Run: headless pygame with SDL's dummy video driver; simulated clock (each Clock.tick advances the game by its frame time, no real sleeping); random seed 0; keys injected as events and as key.get_pressed() state; mouse plan: one left click at the window centre at the start of phase 2, then a move to the lower-right quarter at the start of phase 3.
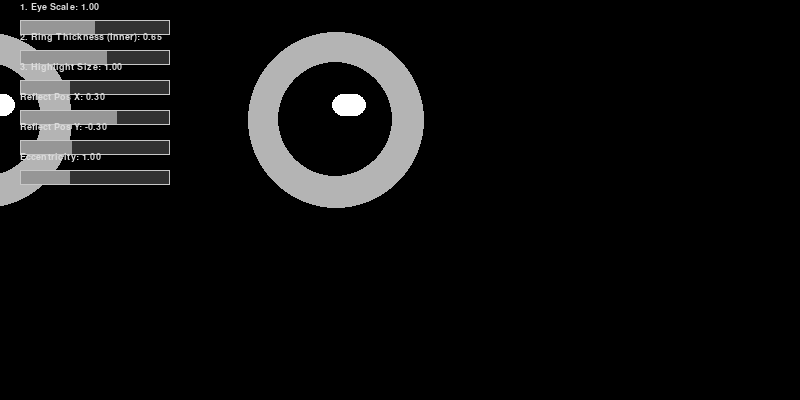
Frame 1 of 4 · flips 1–60 · no input
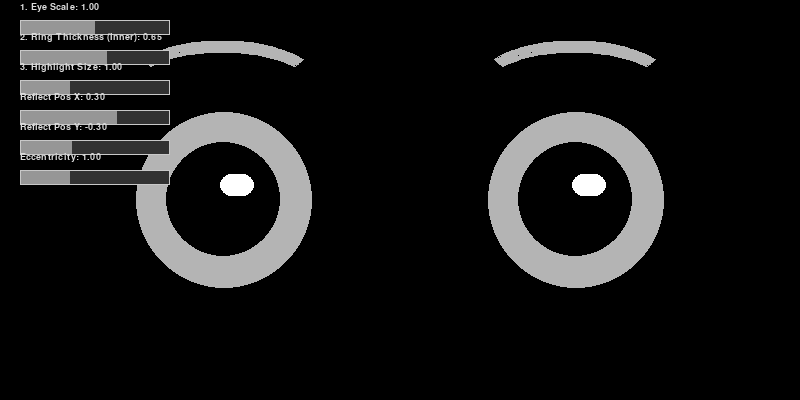
Frame 2 of 4 · flips 61–180 · clicked the window centre · tapped SPACE, RETURN · held RIGHT (→), D
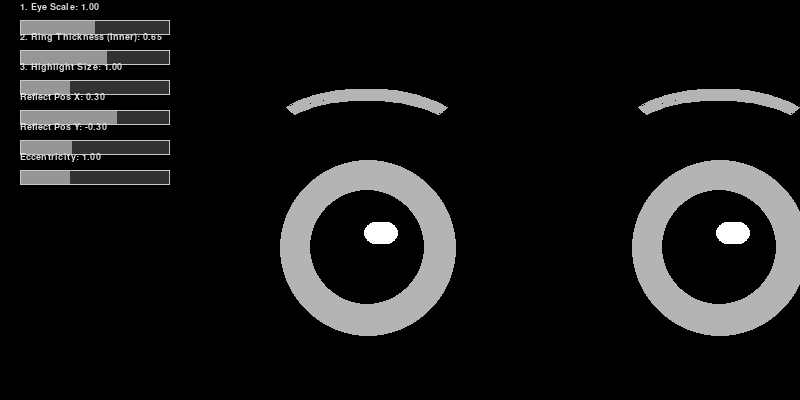
Frame 3 of 4 · flips 181–300 · moved the mouse to the lower-right quarter · held DOWN (↓), S
Frame 4 of 4 · flips 301–420 · held LEFT (←), A, UP (↑), W · screen unchanged from frame 3, image omitted

The pygame program that drew these frames:

import pygame
import sys
from dataclasses import dataclass

# ==========================================
# 1. CORE PROTOCOL (State)
# ==========================================
@dataclass
class NoonState:
    # [Face Orientation] 고개 돌림 (Head Turn)
    gaze_x: float = 0.0
    gaze_y: float = 0.0
    
    # [1. Outer Circle] 제일 큰 원 (전체 크기 & 비율)
    eye_scale: float = 1.0        # 전체 크기 (지름)
    eye_eccentricity: float = 1.0 # 1.0=원, >1.0=가로타원 (이심률)
    
    # [2. Inner Circle] 두 번째 작은 원 (링 두께 결정)
    ring_inner_ratio: float = 0.65 # 외경 대비 내경 비율 (0.0~1.0)
                                   # 0.9 = 얇은 링, 0.5 = 두꺼운 링
    
    # [3. Reflection] 반사광 (Pill Shape)
    highlight_scale: float = 1.0   # 반사광 크기
    highlight_x: float = 0.3       # 반사광 위치 X (눈 중심 기준 비율)
    highlight_y: float = -0.3      # 반사광 위치 Y (눈 중심 기준 비율)
    
    # [Eyebrows] - Default
    eyebrow_lift: float = 0.0      # 눈썹 높이
    
    # [System]
    color: tuple = (180, 180, 180) # LG Styler 스타일의 밝은 회색

# ==========================================
# 2. UI SLIDER
# ==========================================
class SimpleSlider:
    def __init__(self, x, y, w, h, min_val, max_val, label, attr_name):
        self.rect = pygame.Rect(x, y, w, h)
        self.min_val, self.max_val = min_val, max_val
        self.label, self.attr_name = label, attr_name
        self.dragging = False
        self.font = pygame.font.SysFont("Arial", 14)

    def handle_event(self, event, state):
        if event.type == pygame.MOUSEBUTTONDOWN and self.rect.collidepoint(event.pos):
            self.dragging = True
        elif event.type == pygame.MOUSEBUTTONUP:
            self.dragging = False
        
        if self.dragging:
            mx, _ = pygame.mouse.get_pos()
            ratio = max(0.0, min(1.0, (mx - self.rect.x) / self.rect.width))
            setattr(state, self.attr_name, self.min_val + (ratio * (self.max_val - self.min_val)))

    def draw(self, screen, state):
        val = getattr(state, self.attr_name)
        ratio = (val - self.min_val) / (self.max_val - self.min_val)
        pygame.draw.rect(screen, (50, 50, 50), self.rect)
        pygame.draw.rect(screen, (150, 150, 150), (self.rect.x, self.rect.y, self.rect.w * ratio, self.rect.h))
        pygame.draw.rect(screen, (200, 200, 200), self.rect, 1)
        screen.blit(self.font.render(f"{self.label}: {val:.2f}", True, (220,220,220)), (self.rect.x, self.rect.y-18))

# ==========================================
# 3. ENGINE
# ==========================================
class NoonEngine:
    def __init__(self, width, height):
        self.width, self.height = width, height
        self.base_spacing = width * 0.22 # 눈 사이 간격
        self.base_radius = min(width, height) * 0.22 # 기본 반지름

    def get_eye_center(self, is_right_eye, state):
        """ 얼굴 회전(Gaze)에 따른 눈의 중심 좌표 계산 """
        center_offset = self.base_spacing if is_right_eye else -self.base_spacing
        
        # Head Turn Logic (화면 범위의 30% 정도만 이동)
        move_x = state.gaze_x * (self.width * 0.3)
        move_y = state.gaze_y * (self.height * 0.2)
        
        cx = (self.width / 2) + center_offset + move_x
        cy = (self.height / 2) + move_y
        return cx, cy

# ==========================================
# 4. RENDERER (Updated for Image Style)
# ==========================================
class NoonRenderer:
    def __init__(self, screen, engine):
        self.screen = screen
        self.engine = engine
        self.bg_color = (0, 0, 0) # 완전 블랙 배경

    def draw(self, state: NoonState):
        self.screen.fill(self.bg_color)
        self._draw_eye_unit(state, is_right=False)
        self._draw_eye_unit(state, is_right=True)

    def _draw_eye_unit(self, state, is_right):
        cx, cy = self.engine.get_eye_center(is_right, state)
        
        # 치수 계산
        outer_w = self.engine.base_radius * 2 * state.eye_eccentricity * state.eye_scale
        outer_h = self.engine.base_radius * 2 * state.eye_scale
        
        inner_w = outer_w * state.ring_inner_ratio
        inner_h = outer_h * state.ring_inner_ratio

        # -------------------------------------------------
        # [Element 1] Outer Circle (Ring Body)
        # -------------------------------------------------
        # 그라데이션 대신 단색 Flat 디자인 적용 (이미지 기반)
        outer_rect = pygame.Rect(cx - outer_w/2, cy - outer_h/2, outer_w, outer_h)
        pygame.draw.ellipse(self.screen, state.color, outer_rect)

        # -------------------------------------------------
        # [Element 2] Inner Circle (Hole)
        # -------------------------------------------------
        # 배경색과 동일한 원을 그려 구멍을 뚫은 효과를 냄
        inner_rect = pygame.Rect(cx - inner_w/2, cy - inner_h/2, inner_w, inner_h)
        pygame.draw.ellipse(self.screen, self.bg_color, inner_rect)

        # -------------------------------------------------
        # [Element 3] Reflection (Highlight)
        # -------------------------------------------------
        # 위치: Inner Hole 내부에서의 상대 좌표
        # 알약 모양(Pill Shape) = Rounded Rect
        hl_w = inner_w * 0.3 * state.highlight_scale
        hl_h = inner_h * 0.2 * state.highlight_scale
        
        # 하이라이트 위치 오프셋 (비율 -> 픽셀 변환)
        hl_cx = cx + (state.highlight_x * inner_w * 0.4)
        hl_cy = cy + (state.highlight_y * inner_h * 0.4)
        
        hl_rect = pygame.Rect(hl_cx - hl_w/2, hl_cy - hl_h/2, hl_w, hl_h)
        
        # Pill Shape: border_radius를 높이의 절반으로 설정하면 알약 모양이 됨
        pygame.draw.rect(self.screen, (255, 255, 255), hl_rect, border_radius=int(hl_h))

        # -------------------------------------------------
        # [Element 4] Eyebrow (Default)
        # -------------------------------------------------
        self._draw_eyebrow(cx, cy, outer_w, outer_h, state)

    def _draw_eyebrow(self, cx, cy, eye_w, eye_h, state):
        """ 심플한 회색 아치형 눈썹 """
        # 눈 위쪽으로 위치 잡기
        brow_y = cy - (eye_h * 0.6) - (state.eyebrow_lift * 20)
        
        # 아치 그리기 (Arc)
        # Rect: 아치가 그려질 가상의 사각형 박스
        arc_w = eye_w * 1.2
        arc_h = eye_h * 0.6
        arc_rect = pygame.Rect(cx - arc_w/2, brow_y - arc_h/2, arc_w, arc_h)
        
        # Start/End Angle (Radian): 0 ~ Pi (180도) -> 약간 평평하게 조정
        # Pygame의 arc는 0도가 3시 방향, 시계 반대방향 증가
        # 45도 ~ 135도 사이를 그림
        import math
        pygame.draw.arc(self.screen, state.color, arc_rect, 
                        math.radians(40), math.radians(140), width=12)

# ==========================================
# 5. MAIN
# ==========================================
def main():
    pygame.init()
    width, height = 800, 400
    screen = pygame.display.set_mode((width, height))
    pygame.display.set_caption("noon_noon (Ring Topology)")
    clock = pygame.time.Clock()

    engine = NoonEngine(width, height)
    renderer = NoonRenderer(screen, engine)
    state = NoonState()

    # 컨트롤러 구성
    sliders = [
        SimpleSlider(20, 20, 150, 15, 0.5, 1.5, "1. Eye Scale", "eye_scale"),
        SimpleSlider(20, 50, 150, 15, 0.3, 0.9, "2. Ring Thickness (Inner)", "ring_inner_ratio"),
        SimpleSlider(20, 80, 150, 15, 0.5, 2.0, "3. Highlight Size", "highlight_scale"),
        SimpleSlider(20, 110, 150, 15, -1.0, 1.0, "Reflect Pos X", "highlight_x"),
        SimpleSlider(20, 140, 150, 15, -1.0, 1.0, "Reflect Pos Y", "highlight_y"),
        SimpleSlider(20, 170, 150, 15, 0.8, 1.4, "Eccentricity", "eye_eccentricity"),
    ]

    running = True
    while running:
        for event in pygame.event.get():
            if event.type == pygame.QUIT: running = False
            for s in sliders: s.handle_event(event, state)

        # Logic: 마우스 = 고개 돌리기 (Head Turn)
        if not any(s.dragging for s in sliders):
            mx, my = pygame.mouse.get_pos()
            state.gaze_x = max(-1.0, min(1.0, (mx - width/2) / (width/2)))
            state.gaze_y = max(-1.0, min(1.0, (my - height/2) / (height/2)))

        renderer.draw(state)
        for s in sliders: s.draw(screen, state)
        
        pygame.display.flip()
        clock.tick(60)

    pygame.quit()
    sys.exit()

if __name__ == "__main__":
    main()
